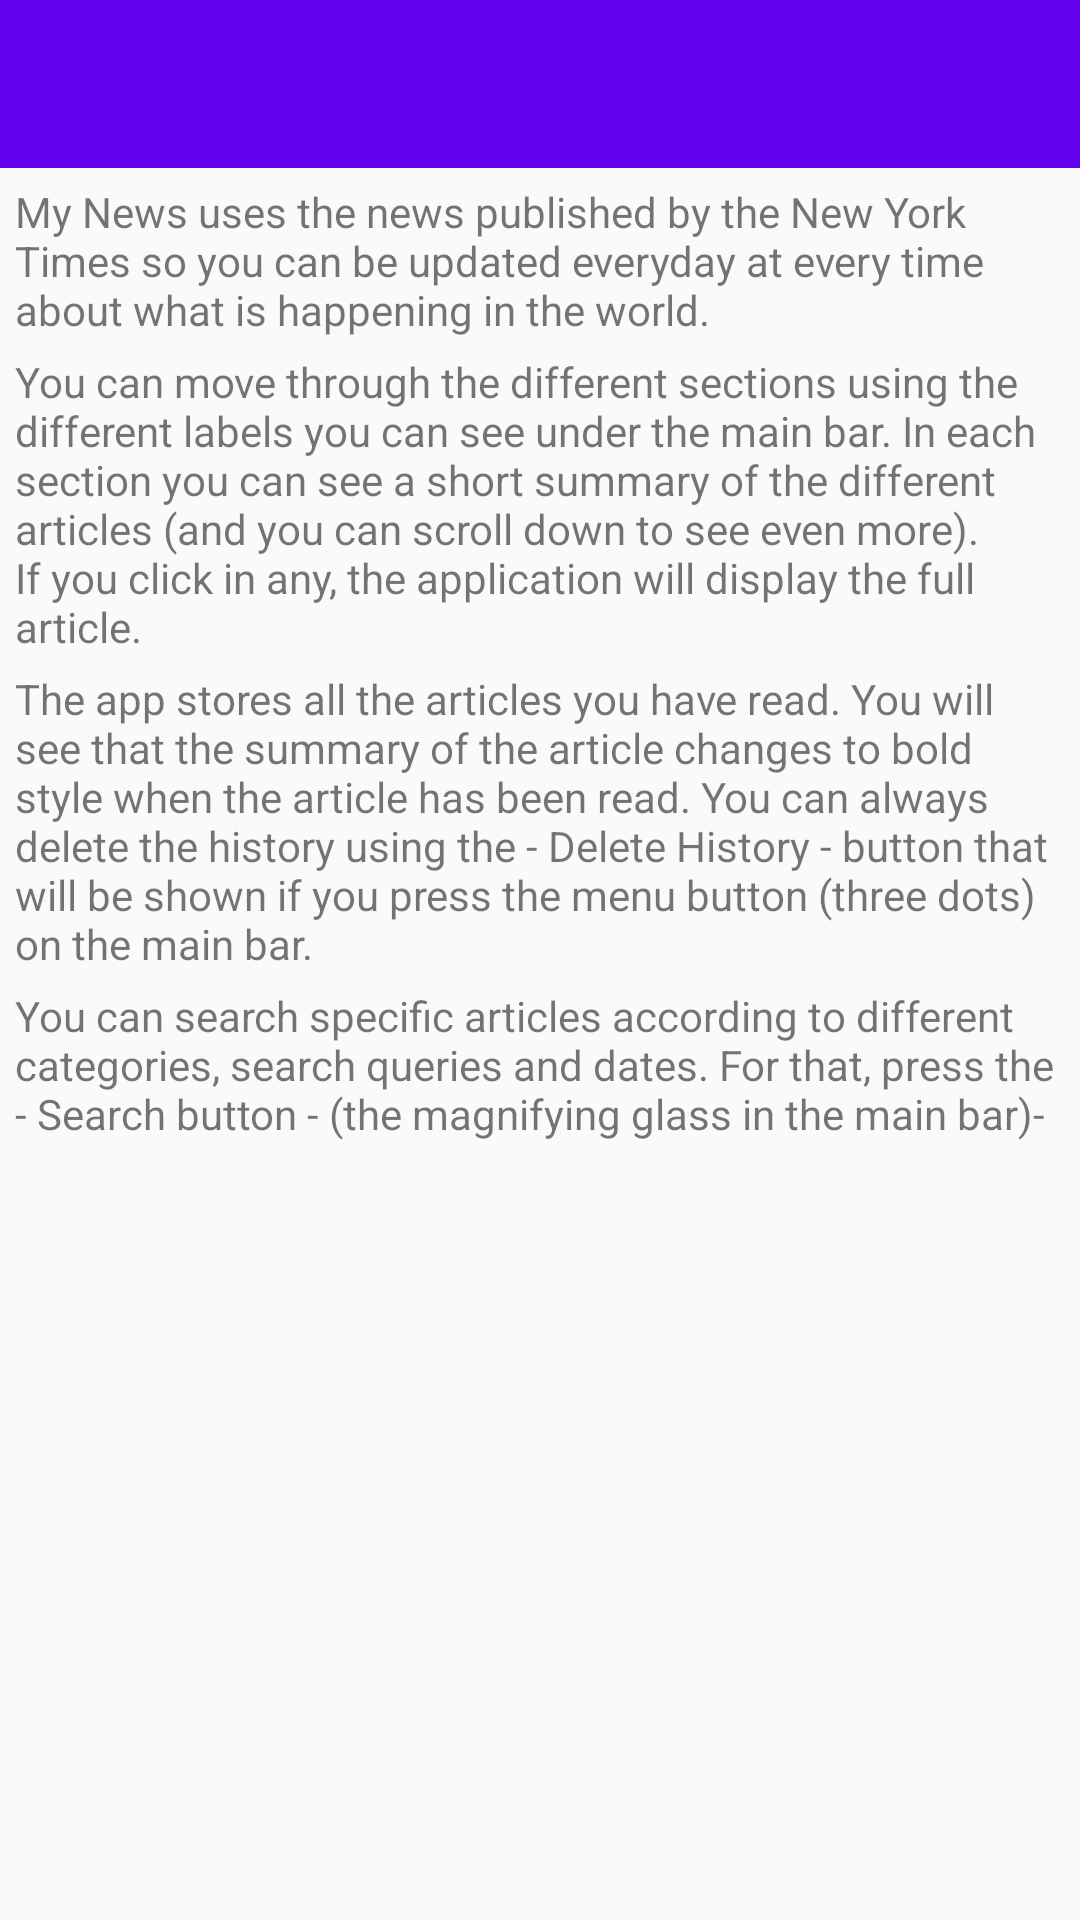

This screen was rendered from an Android layout file. Write that file and the resources it references.
<!-- AndroidManifest.xml: application theme AppTheme -->
<!-- res/layout/activity_help.xml -->
<?xml version="1.0" encoding="utf-8"?>
<LinearLayout xmlns:android="http://schemas.android.com/apk/res/android"
    android:layout_width="match_parent"
    android:layout_height="match_parent"
    android:orientation="vertical"
    xmlns:app="http://schemas.android.com/apk/res-auto">

    <android.support.v7.widget.Toolbar
        android:id="@+id/toolbar"
        android:layout_height="wrap_content"
        android:layout_width="match_parent"
        android:background="@color/colorPrimary"
        android:minHeight="?attr/actionBarSize"
        app:titleTextAppearance="@style/ToolBarTheme.TitleText">
    </android.support.v7.widget.Toolbar>

    <TextView
        android:layout_width="match_parent"
        android:layout_height="wrap_content"
        android:padding="5dip"
        android:text="@string/Help_1"/>

    <TextView
        android:layout_width="match_parent"
        android:layout_height="wrap_content"
        android:paddingRight="5dip"
        android:paddingLeft="5dip"
        android:text="@string/Help_2"/>

    <TextView
        android:layout_width="match_parent"
        android:layout_height="wrap_content"
        android:padding="5dip"
        android:text="@string/help_3"/>

    <TextView
        android:layout_width="match_parent"
        android:layout_height="wrap_content"
        android:paddingRight="5dip"
        android:paddingLeft="5dip"
        android:text="@string/help_4"/>

    

</LinearLayout>
<!-- resources referenced by this layout -->
<resources>
  <string name="Help_1">"My News" uses the news published by the New York Times so you can be updated everyday
          at every time about what is happening in the world.</string>
  <string name="Help_2">You can move through the different sections using the different labels you can see under
          the main bar. In each section you can see a short summary of the different articles (and
          you can scroll down to see even more). If you click in any, the application will display
          the full article.</string>
  <string name="help_3">The app stores all the articles you have read. You will see that the summary of the article changes to bold style when the article has been read. You can always delete the history using the - Delete History - button that will be shown if you press the menu button (three dots) on the main bar.</string>
  <string name="help_4">You can search specific articles according to different categories, search queries and dates. For that, press the - Search button - (the magnifying glass in the main bar)-</string>
  <string name="help_5">You can keep updated every day with new articles using the notifications functionality. To use it, click the - Notifications - button (displayed after tapping the 3 dots button in the main bar), choose the categories, introduce a search query if you\'d like and switch the button on. The app will send you a notification every day with new articles.</string>
  <style name="ToolBarTheme.TitleText" parent="TextAppearance.Widget.AppCompat.Toolbar.Title">
          
      </style>
  <style name="AppTheme" parent="Theme.AppCompat.Light.NoActionBar">
          
          <item name="colorPrimary">@color/colorPrimary</item>
          <item name="colorPrimaryDark">@color/colorPrimaryDark</item>
          <item name="colorAccent">@color/colorAccent</item>
      </style>
  <!-- not gathered from this repository: default colours our renderer supplied (Android Studio template values) -->
  <color name="colorPrimary">#FF6200EE</color>
  <color name="colorPrimaryDark">#FF3700B3</color>
  <color name="colorAccent">#FF03DAC5</color>
</resources>
